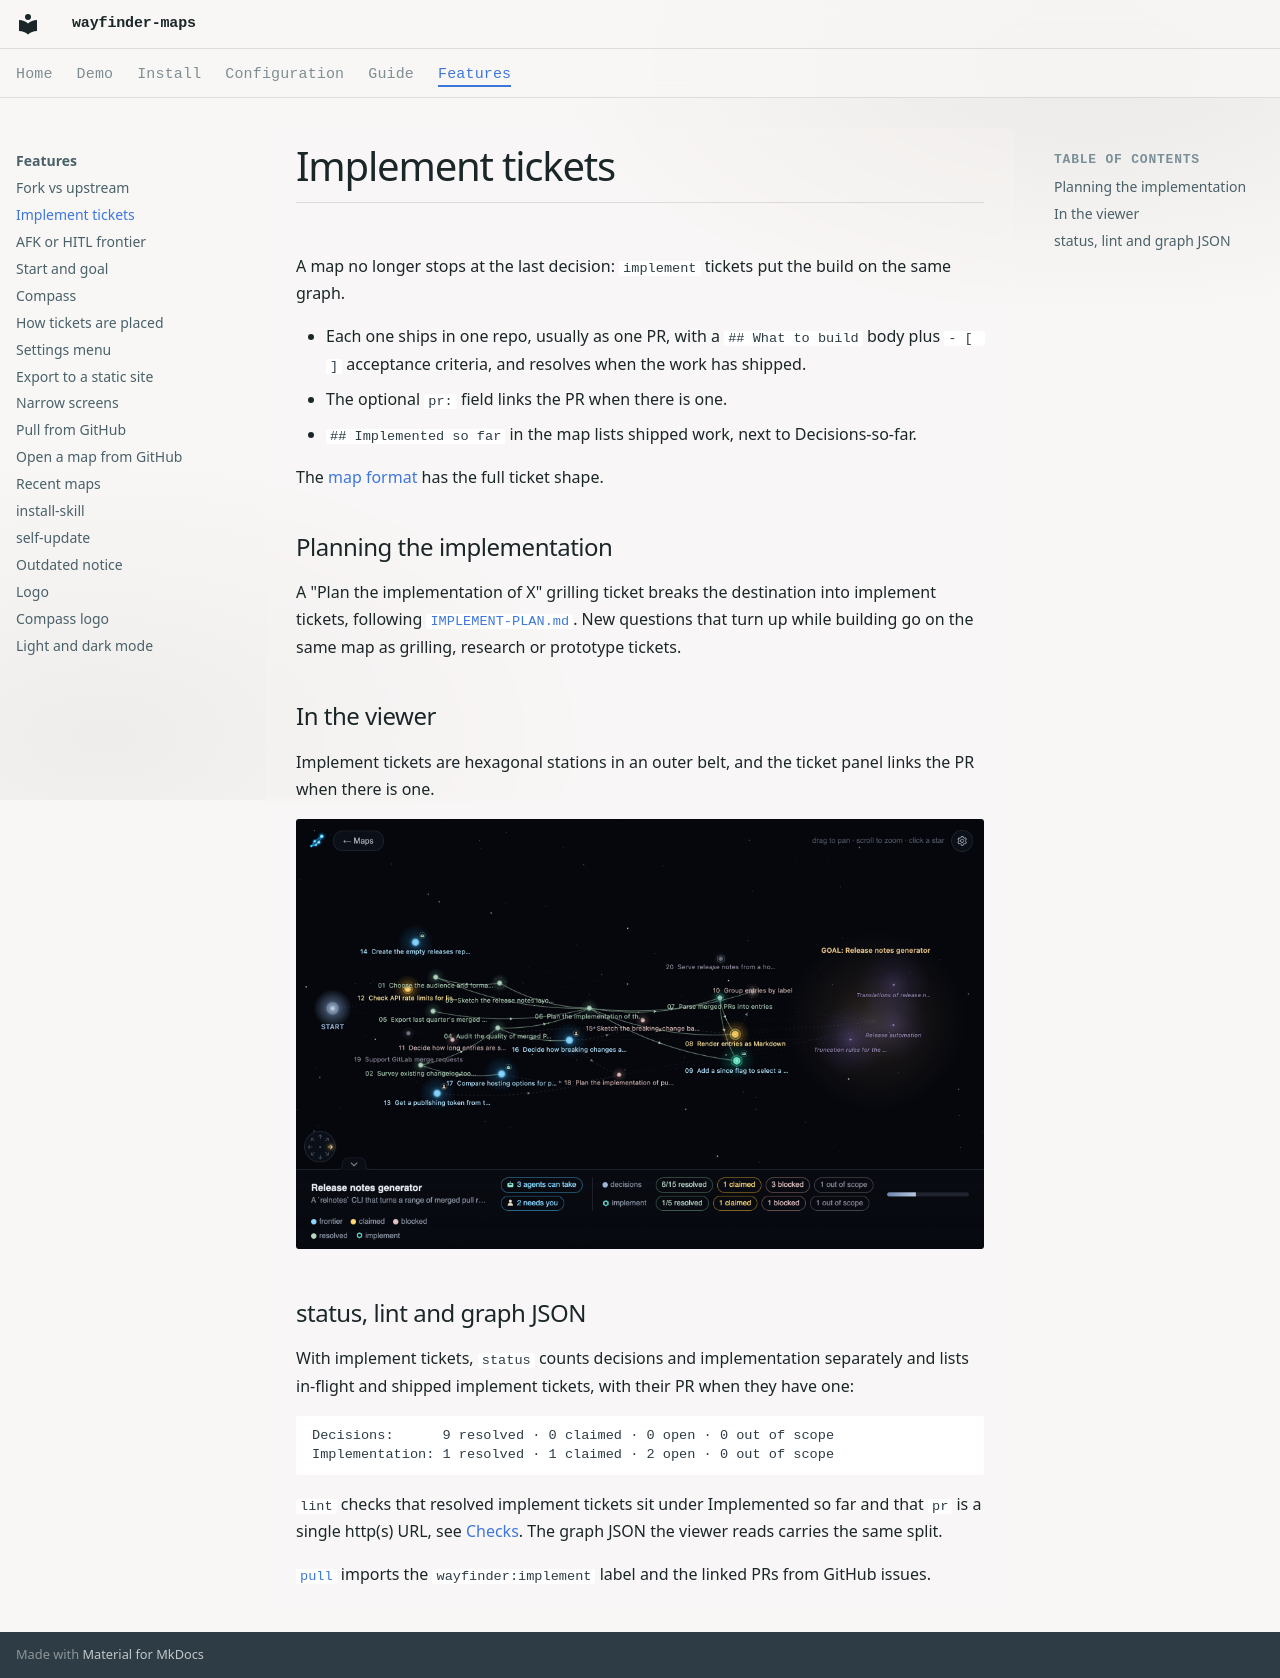

repository: RamsesKools/wayfinder-maps · page: features/implement-tickets/index.html · generator: mkdocs

# Implement tickets

A map no longer stops at the last decision: `implement` tickets put the build on the same graph.

- Each one ships in one repo, usually as one PR, with a `## What to build` body plus `- [ ]` acceptance criteria, and resolves when the work has shipped.
- The optional `pr:` field links the PR when there is one.
- `## Implemented so far` in the map lists shipped work, next to Decisions-so-far.

The [map format](../guide/map-format.md) has the full ticket shape.

## Planning the implementation

A "Plan the implementation of X" grilling ticket breaks the destination into implement tickets, following [`IMPLEMENT-PLAN.md`](https://github.com/RamsesKools/wayfinder-maps/blob/main/skills/wayfinder-maps/IMPLEMENT-PLAN.md).
New questions that turn up while building go on the same map as grilling, research or prototype tickets.

## In the viewer

Implement tickets are hexagonal stations in an outer belt, and the ticket panel links the PR when there is one.

![The star-map with teal implement stations in an outer belt and the HUD counting decisions and implementation apart](../images/demo.png)

## status, lint and graph JSON

With implement tickets, `status` counts decisions and implementation separately and lists in-flight and shipped implement tickets, with their PR when they have one:

```
Decisions:      9 resolved · 0 claimed · 0 open · 0 out of scope
Implementation: 1 resolved · 1 claimed · 2 open · 0 out of scope
```

`lint` checks that resolved implement tickets sit under Implemented so far and that `pr` is a single http(s) URL, see [Checks](../guide/map-format.md#checks).
The graph JSON the viewer reads carries the same split.

[`pull`](pull.md) imports the `wayfinder:implement` label and the linked PRs from GitHub issues.
